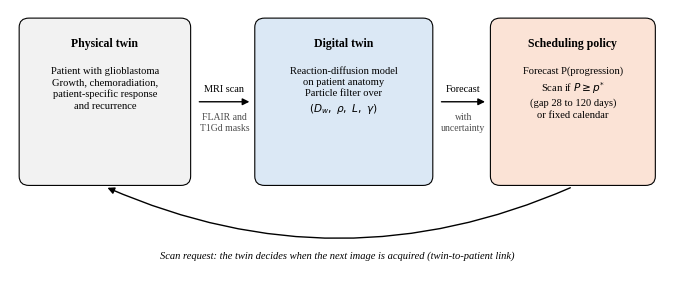

Write Python code to recreate this figure. (Note: this script raises an exception after producing the figure.)
"""Fig. 1: the synchronisation loop of an imaging-driven digital twin."""
import matplotlib
matplotlib.use("Agg")
import matplotlib.pyplot as plt
from matplotlib.patches import FancyBboxPatch, FancyArrowPatch
from matplotlib import font_manager
for fam in ("Times New Roman", "Liberation Serif", "DejaVu Serif"):
    if any(fam in f.name for f in font_manager.fontManager.ttflist):
        plt.rcParams["font.family"] = fam
        break
plt.rcParams.update({"font.size": 8.5, "savefig.dpi": 300})

fig, ax = plt.subplots(figsize=(6.8, 2.9))
ax.set_xlim(0, 100); ax.set_ylim(-2, 41); ax.axis("off")

def box(x, y, w, h, title, body, fc):
    ax.add_patch(FancyBboxPatch((x, y), w, h, boxstyle="round,pad=0.6,rounding_size=1.5", fc=fc, ec="black", lw=0.8))
    ax.text(x + w / 2, y + h - 2.6, title, ha="center", va="top", fontweight="bold")
    ax.text(x + w / 2, y + h - 7.2, body, ha="center", va="top", fontsize=7.6, linespacing=1.35)

def arrow(p, q, text, dy=1.6, rad=0.0, ls="-"):
    ax.add_patch(FancyArrowPatch(p, q, arrowstyle="-|>", mutation_scale=10, lw=1.0, color="black",
                                 connectionstyle=f"arc3,rad={rad}", linestyle=ls))
    ax.text((p[0] + q[0]) / 2, (p[1] + q[1]) / 2 + dy, text, ha="center", va="bottom", fontsize=7.4)

box(2, 13, 25, 26, "Physical twin", "Patient with glioblastoma\nGrowth, chemoradiation,\npatient-specific response\nand recurrence", "#f2f2f2")
box(38, 13, 26, 26, "Digital twin", "Reaction-diffusion model\non patient anatomy\nParticle filter over\n$(D_w,\\ \\rho,\\ L,\\ \\gamma)$", "#dbe8f5")
box(74, 13, 24, 26, "Scheduling policy", "Forecast P(progression)\nScan if $P \\geq p^{*}$\n(gap 28 to 120 days)\nor fixed calendar", "#fbe3d6")
arrow((28.5, 26), (37, 26), "MRI scan", dy=1.4)
ax.text(32.75, 24.2, "FLAIR and\nT1Gd masks", ha="center", va="top", fontsize=7.0, color="0.3")
arrow((65.5, 26), (73, 26), "Forecast", dy=1.4)
ax.text(69.25, 24.2, "with\nuncertainty", ha="center", va="top", fontsize=7.0, color="0.3")
ax.add_patch(FancyArrowPatch((86, 12.2), (14.5, 12.2), arrowstyle="-|>", mutation_scale=10, lw=1.0, color="black",
                             connectionstyle="arc3,rad=-0.22"))
ax.text(50, 0.6, "Scan request: the twin decides when the next image is acquired (twin-to-patient link)",
        ha="center", fontsize=7.6, style="italic")
fig.tight_layout(); fig.savefig("figs/framework.png"); fig.savefig("figs/framework.pdf")
